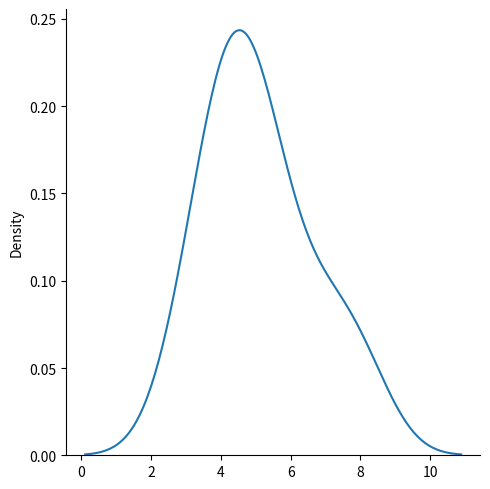

Here is the Python script that generated this plot:
import numpy as np
from numpy import random
x=random.binomial(n=10,p=0.5,size=10)
print(x)

# Visualization of binomial distrivution
import matplotlib.pyplot as plt
import seaborn as sns
sns.displot(random.binomial(n=10,p=0.5,size=10),kind='kde')
plt.show()
